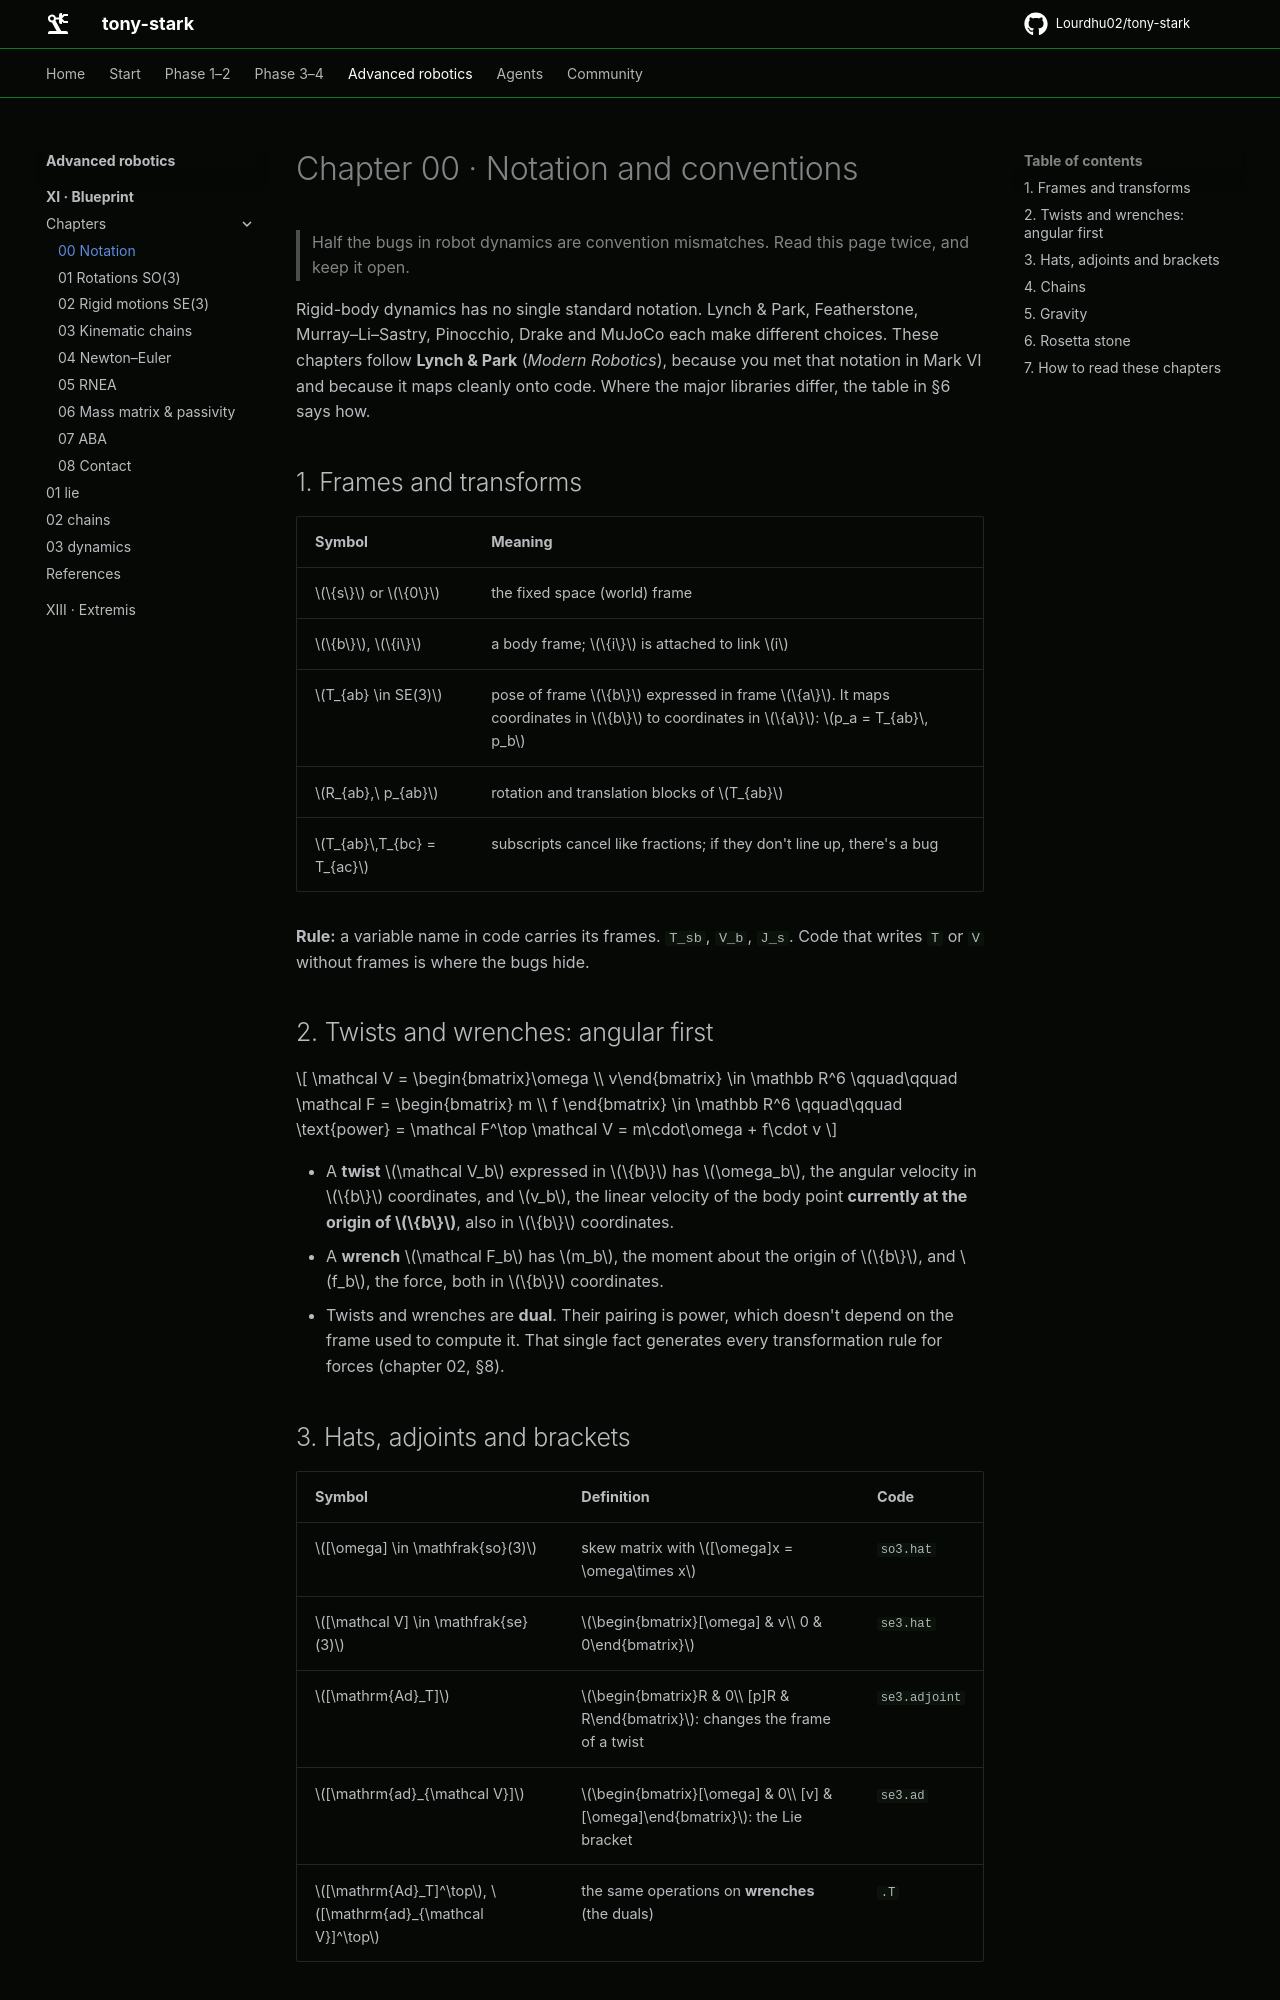

repository: Lourdhu02/tony-stark · page: marks/mark-11-blueprint/chapters/00-notation/index.html · generator: mkdocs

# Chapter 00 · Notation and conventions

> Half the bugs in robot dynamics are convention mismatches. Read this page twice, and keep it open.

Rigid-body dynamics has no single standard notation. Lynch & Park, Featherstone, Murray–Li–Sastry, Pinocchio, Drake and MuJoCo each make different choices. These chapters follow **Lynch & Park** (*Modern Robotics*), because you met that notation in Mark VI and because it maps cleanly onto code. Where the major libraries differ, the table in §6 says how.

## 1. Frames and transforms

| Symbol | Meaning |
|---|---|
| $\{s\}$ or $\{0\}$ | the fixed space (world) frame |
| $\{b\}$, $\{i\}$ | a body frame; $\{i\}$ is attached to link $i$ |
| $T_{ab} \in SE(3)$ | pose of frame $\{b\}$ expressed in frame $\{a\}$. It maps coordinates in $\{b\}$ to coordinates in $\{a\}$: $p_a = T_{ab}\, p_b$ |
| $R_{ab},\ p_{ab}$ | rotation and translation blocks of $T_{ab}$ |
| $T_{ab}\,T_{bc} = T_{ac}$ | subscripts cancel like fractions; if they don't line up, there's a bug |

**Rule:** a variable name in code carries its frames. `T_sb`, `V_b`, `J_s`. Code that writes `T` or `V` without frames is where the bugs hide.

## 2. Twists and wrenches: angular first

```math
\mathcal V = \begin{bmatrix}\omega \\ v\end{bmatrix} \in \mathbb R^6
\qquad\qquad
\mathcal F = \begin{bmatrix} m \\ f \end{bmatrix} \in \mathbb R^6
\qquad\qquad
\text{power} = \mathcal F^\top \mathcal V = m\cdot\omega + f\cdot v
```

- A **twist** $\mathcal V_b$ expressed in $\{b\}$ has $\omega_b$, the angular velocity in $\{b\}$ coordinates, and $v_b$, the linear velocity of the body point **currently at the origin of $\{b\}$**, also in $\{b\}$ coordinates.
- A **wrench** $\mathcal F_b$ has $m_b$, the moment about the origin of $\{b\}$, and $f_b$, the force, both in $\{b\}$ coordinates.
- Twists and wrenches are **dual**. Their pairing is power, which doesn't depend on the frame used to compute it. That single fact generates every transformation rule for forces (chapter 02, §8).
